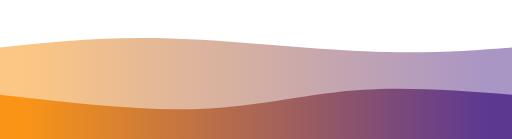
t = 0.00 s
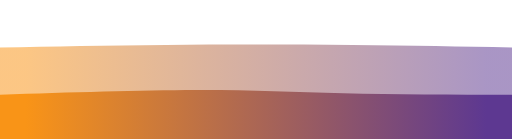
t = 0.75 s
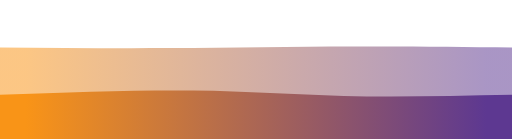
t = 1.25 s
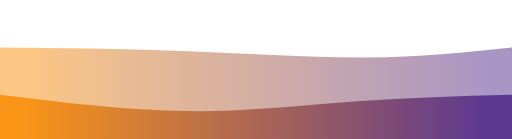
t = 2.00 s
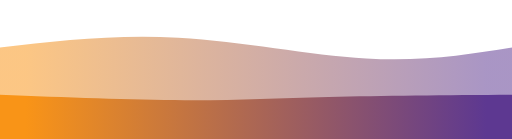
t = 2.75 s
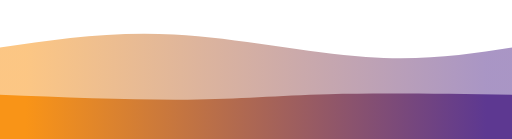
t = 3.25 s

The animated SVG that drew these frames (rendered in a browser with its animation timeline set to each time). Animation: 2 CSS @keyframes rules; one cycle of 4.00 s, repeats indefinitely.

<svg width="100%" height="100%" id="svg" viewBox="0 0 1440 390" xmlns="http://www.w3.org/2000/svg" class="transition duration-300 ease-in-out delay-150"><style>
          .path-0{
            animation:pathAnim-0 4s;
            animation-timing-function: linear;
            animation-iteration-count: infinite;
          }
          @keyframes pathAnim-0{
            0%{
              d: path("M 0,400 C 0,400 0,133 0,133 C 142.40000000000003,117.66666666666666 284.80000000000007,102.33333333333333 463,107 C 641.1999999999999,111.66666666666667 855.2,136.33333333333334 1024,144 C 1192.8,151.66666666666666 1316.4,142.33333333333331 1440,133 C 1440,133 1440,400 1440,400 Z");
            }
            25%{
              d: path("M 0,400 C 0,400 0,133 0,133 C 151.46666666666664,134.2 302.9333333333333,135.4 469,132 C 635.0666666666667,128.6 815.7333333333333,120.6 980,120 C 1144.2666666666667,119.4 1292.1333333333332,126.2 1440,133 C 1440,133 1440,400 1440,400 Z");
            }
            50%{
              d: path("M 0,400 C 0,400 0,133 0,133 C 168.8,134.60000000000002 337.6,136.20000000000002 513,143 C 688.4,149.79999999999998 870.4000000000001,161.8 1026,161 C 1181.6,160.2 1310.8,146.6 1440,133 C 1440,133 1440,400 1440,400 Z");
            }
            75%{
              d: path("M 0,400 C 0,400 0,133 0,133 C 160.13333333333333,107.39999999999999 320.26666666666665,81.79999999999998 498,93 C 675.7333333333333,104.20000000000002 871.0666666666666,152.20000000000002 1031,165 C 1190.9333333333334,177.79999999999998 1315.4666666666667,155.39999999999998 1440,133 C 1440,133 1440,400 1440,400 Z");
            }
            100%{
              d: path("M 0,400 C 0,400 0,133 0,133 C 142.40000000000003,117.66666666666666 284.80000000000007,102.33333333333333 463,107 C 641.1999999999999,111.66666666666667 855.2,136.33333333333334 1024,144 C 1192.8,151.66666666666666 1316.4,142.33333333333331 1440,133 C 1440,133 1440,400 1440,400 Z");
            }
          }</style><defs><linearGradient id="gradient" x1="0%" y1="50%" x2="100%" y2="50%"><stop offset="5%" stop-color="#f99417"></stop><stop offset="95%" stop-color="#5d3891"></stop></linearGradient></defs><path d="M 0,400 C 0,400 0,133 0,133 C 142.40000000000003,117.66666666666666 284.80000000000007,102.33333333333333 463,107 C 641.1999999999999,111.66666666666667 855.2,136.33333333333334 1024,144 C 1192.8,151.66666666666666 1316.4,142.33333333333331 1440,133 C 1440,133 1440,400 1440,400 Z" stroke="none" stroke-width="0" fill="url(#gradient)" fill-opacity="0.53" class="transition-all duration-300 ease-in-out delay-150 path-0"></path><style>
          .path-1{
            animation:pathAnim-1 4s;
            animation-timing-function: linear;
            animation-iteration-count: infinite;
          }
          @keyframes pathAnim-1{
            0%{
              d: path("M 0,400 C 0,400 0,266 0,266 C 197.7333333333333,288.93333333333334 395.4666666666666,311.8666666666667 559,306 C 722.5333333333334,300.1333333333333 851.8666666666666,265.46666666666664 993,254 C 1134.1333333333334,242.53333333333336 1287.0666666666666,254.26666666666668 1440,266 C 1440,266 1440,400 1440,400 Z");
            }
            25%{
              d: path("M 0,400 C 0,400 0,266 0,266 C 197.19999999999993,249.73333333333335 394.39999999999986,233.46666666666667 549,235 C 703.6000000000001,236.53333333333333 815.6000000000001,255.86666666666667 957,264 C 1098.3999999999999,272.1333333333333 1269.1999999999998,269.06666666666666 1440,266 C 1440,266 1440,400 1440,400 Z");
            }
            50%{
              d: path("M 0,400 C 0,400 0,266 0,266 C 178.8,288 357.6,310 524,312 C 690.4,314 844.4000000000001,296 995,285 C 1145.6,274 1292.8,270 1440,266 C 1440,266 1440,400 1440,400 Z");
            }
            75%{
              d: path("M 0,400 C 0,400 0,266 0,266 C 187.59999999999997,268.4 375.19999999999993,270.8 517,271 C 658.8000000000001,271.2 754.8,269.2 901,268 C 1047.2,266.8 1243.6,266.4 1440,266 C 1440,266 1440,400 1440,400 Z");
            }
            100%{
              d: path("M 0,400 C 0,400 0,266 0,266 C 197.7333333333333,288.93333333333334 395.4666666666666,311.8666666666667 559,306 C 722.5333333333334,300.1333333333333 851.8666666666666,265.46666666666664 993,254 C 1134.1333333333334,242.53333333333336 1287.0666666666666,254.26666666666668 1440,266 C 1440,266 1440,400 1440,400 Z");
            }
          }</style><defs><linearGradient id="gradient" x1="0%" y1="50%" x2="100%" y2="50%"><stop offset="5%" stop-color="#f99417"></stop><stop offset="95%" stop-color="#5d3891"></stop></linearGradient></defs><path d="M 0,400 C 0,400 0,266 0,266 C 197.7333333333333,288.93333333333334 395.4666666666666,311.8666666666667 559,306 C 722.5333333333334,300.1333333333333 851.8666666666666,265.46666666666664 993,254 C 1134.1333333333334,242.53333333333336 1287.0666666666666,254.26666666666668 1440,266 C 1440,266 1440,400 1440,400 Z" stroke="none" stroke-width="0" fill="url(#gradient)" fill-opacity="1" class="transition-all duration-300 ease-in-out delay-150 path-1"></path></svg>
